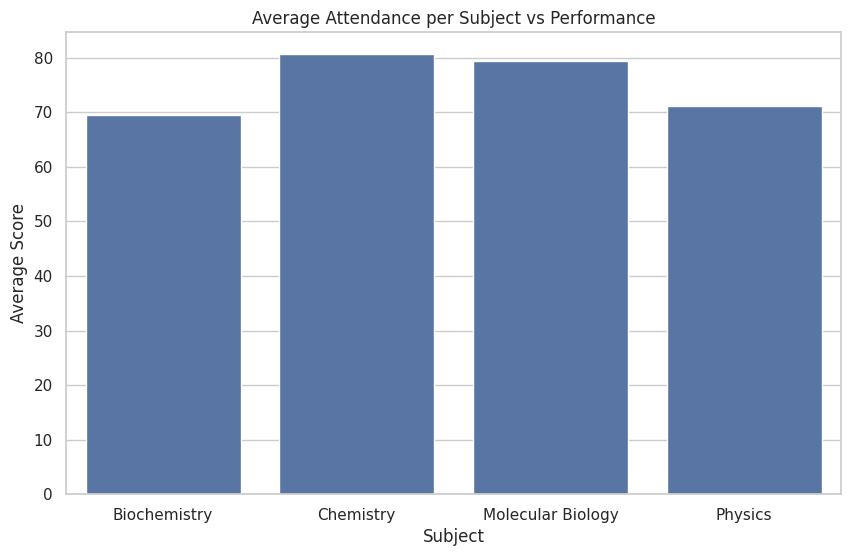
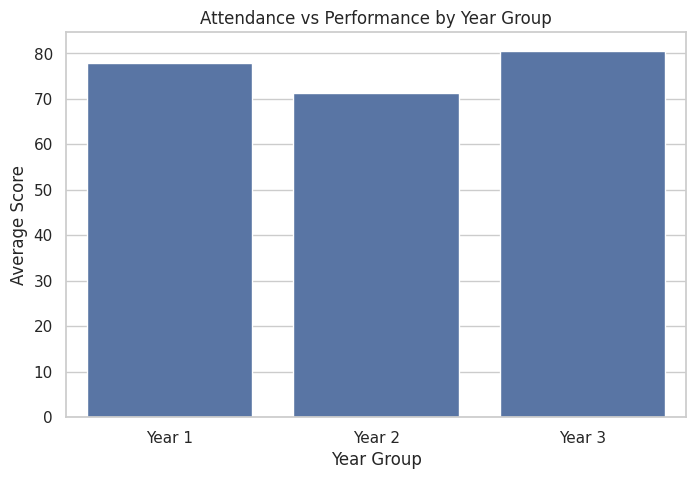
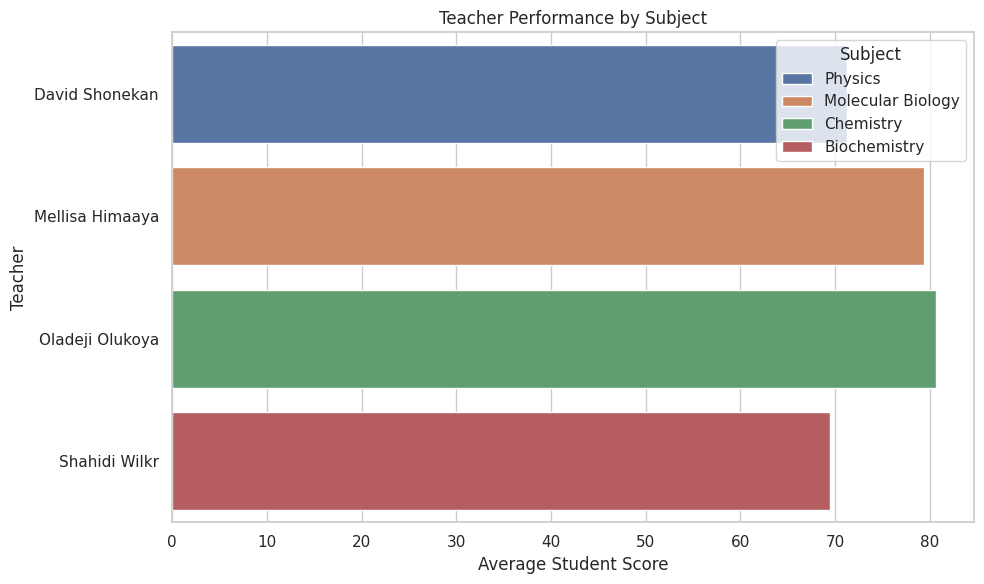
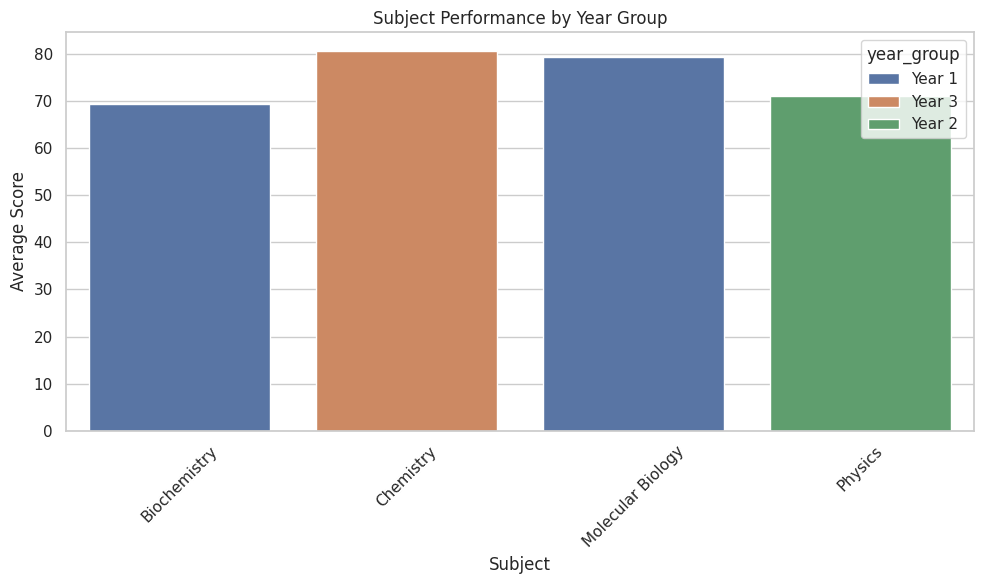
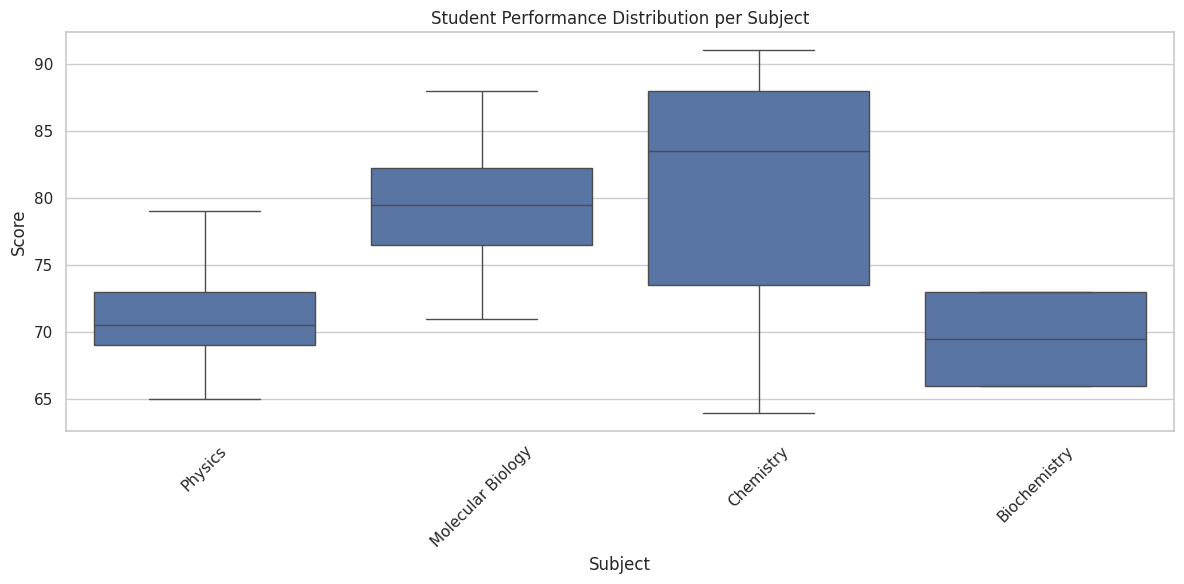
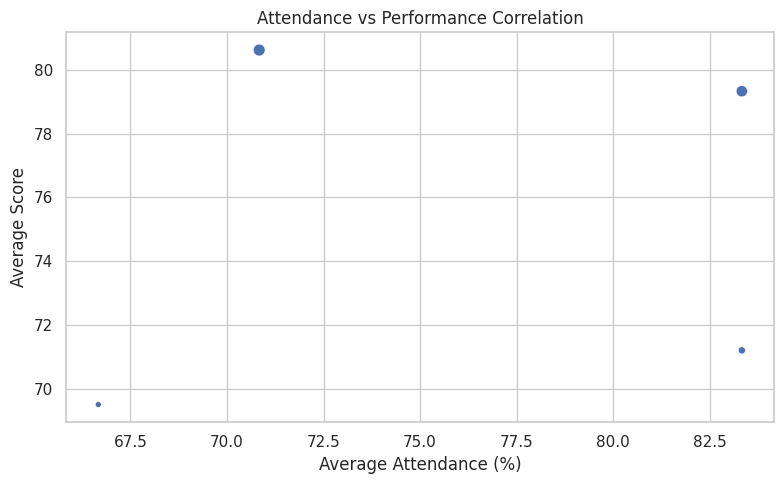

Source code (Python) for these figures, in order:
import pandas as pd
import matplotlib.pyplot as plt
import seaborn as sns

sns.set(style="whitegrid")

# RAW DATA

year_group = pd.DataFrame([
    (1, 'Year 1', '2024/2025'),
    (2, 'Year 2', '2024/2025'),
    (3, 'Year 3', '2024/2025')
], columns=['year_group_id','year_group','academic_year'])

students = pd.DataFrame([
(287,'Ahmed','Hassan','Male','2005-03-18',2),(154,'Priya','Sharma','Female','2006-07-22',1),
(392,'Kwame','Mensah','Male','2004-11-09',3),(118,'Sara','Mohammed','Female','2007-02-14',1),
(341,'Rahul','Verma','Male','2006-09-01',3),(209,'Amina','Diallo','Female','2005-06-27',2),
(375,'Chinedu','Eze','Male','2004-12-03',3),(162,'Fatou','Camara','Female','2006-04-19',1),
(299,'Yusuf','Abdullah','Male','2005-01-11',2),(181,'Ananya','Iyer','Female','2007-08-05',1),
(326,'Samuel','Okafor','Male','2006-10-29',3),(145,'Omar','Khalid','Male','2004-05-16',1),
(388,'Neha','Gupta','Female','2005-07-30',3),(214,'Ibrahim','Sule','Male','2006-02-09',2),
(359,'Zainab','Abubakar','Female','2007-11-21',3),(197,'Daniel','Kimani','Male','2004-06-14',1),
(312,'Kunal','Mehta','Male','2005-09-07',3),(168,'Layla','Farouk','Female','2006-01-25',1),
(284,'Moses','Otieno','Male','2007-03-10',2),(139,'Rohan','Singh','Male','2004-10-02',1),
(367,'Salma','Youssef','Female','2005-02-28',3),(223,'Arjun','Patel','Male','2006-12-18',2),
(395,'Emeka','Obi','Male','2004-08-06',3),(176,'Aisha','Rahman','Female','2005-04-23',1),
(248,'Sanjay','Malhotra','Male','2007-01-15',2),(331,'Hannah','Bekele','Female','2006-06-09',3),
(158,'Noor','Hamdan','Female','2004-09-27',1),(279,'Tunde','Adebayo','Male','2005-11-12',2),
(354,'Nikhil','Reddy','Male','2006-03-04',3),(191,'Mariam','Saleh','Female','2007-05-30',1),
(318,'Vikram','Joshi','Male','2004-02-19',3),(266,'Abdul','Nasser','Male','2005-08-24',2),
(173,'Fatima','Ali','Female','2006-10-11',1),(304,'Musa','Lawal','Male','2004-07-08',3),
(142,'Pooja','Nair','Female','2007-09-16',1),(381,'Rashid','AlFarid','Male','2005-12-05',3),
(257,'Nadia','Yakubu','Female','2006-04-01',2),(364,'Kareem','Aziz','Male','2004-01-26',3),
(189,'Salma','Nouri','Female','2007-06-13',1),(347,'James','Otis','Male','2005-03-20',3)
], columns=['student_id','first_name','last_name','gender','dob','year_group_id'])

teachers = pd.DataFrame([
(1,'Mellisa','Himaaya'),(2,'Shahidi','Wilkr'),(3,'David','Shonekan'),
(4,'Emma','Davis'),(5,'Oladeji','Olukoya'),(6,'Zaire','Jones'),(7,'Michael','Dixon')
], columns=['teacher_id','teacher_first','teacher_last'])

subjects = pd.DataFrame([
(200,'Molecular Biology',1),(101,'Biochemistry',2),(300,'Physics',3),
(100,'Introduction to Mathematics',4),(301,'Chemistry',5),
(411,'English Literature',6),(417,'Genetics',7)
], columns=['subject_id','subject','teacher_id'])

exams = pd.DataFrame([
(1,200,'Semester 1','2026-01-15'),
(2,101,'Semester 2','2025-01-20'),
(3,300,'Semester 1','2025-01-25'),
(4,100,'Semester 2','2025-01-30'),
(5,301,'Semester 1','2025-02-05'),
(6,411,'Semester 2','2025-02-10'),
(7,417,'Semester 1','2025-02-15')
], columns=['exam_id','subject_id','exam','exam_date'])

scores = pd.DataFrame([
(287,3,72),(154,1,81),(392,5,68),(118,1,75),(341,5,82),(209,3,70),
(375,5,64),(162,1,79),(299,3,73),(181,1,88),(326,5,91),(145,2,66),
(388,5,85),(214,3,69),(359,5,74),(197,1,77),(312,5,83),(168,1,71),
(284,3,76),(139,1,84),(367,5,90),(223,3,68),(395,5,72),(176,1,80),
(248,3,65),(331,5,88),(158,1,74),(279,3,79),(354,5,86),(191,1,82),
(318,5,77),(266,3,69),(173,2,73),(304,5,91),(142,1,78),(381,5,84),
(257,3,71),(364,5,67),(189,1,83),(347,5,88)
], columns=['student_id','exam_id','score'])

attendance = pd.DataFrame([
# ======================
# SEPTEMBER 2024
# ======================
(287,'2024-09-16','Present'),(154,'2024-09-16','Present'),(392,'2024-09-16','Absent'),
(118,'2024-09-16','Present'),(341,'2024-09-16','Present'),(209,'2024-09-16','Present'),
(375,'2024-09-16','Absent'),(162,'2024-09-16','Present'),(299,'2024-09-16','Present'),
(181,'2024-09-16','Present'),(326,'2024-09-16','Present'),(145,'2024-09-16','Absent'),
(388,'2024-09-16','Present'),(214,'2024-09-16','Present'),(359,'2024-09-16','Absent'),
(197,'2024-09-16','Present'),(312,'2024-09-16','Present'),(168,'2024-09-16','Present'),
(284,'2024-09-16','Present'),(139,'2024-09-16','Absent'),
(367,'2024-09-16','Present'),(223,'2024-09-16','Present'),(395,'2024-09-16','Absent'),
(176,'2024-09-16','Present'),(248,'2024-09-16','Present'),(331,'2024-09-16','Present'),
(158,'2024-09-16','Absent'),(279,'2024-09-16','Present'),(354,'2024-09-16','Present'),
(191,'2024-09-16','Present'),(318,'2024-09-16','Present'),(266,'2024-09-16','Absent'),
(173,'2024-09-16','Present'),(304,'2024-09-16','Present'),(142,'2024-09-16','Present'),
(381,'2024-09-16','Absent'),(257,'2024-09-16','Present'),(364,'2024-09-16','Present'),
(189,'2024-09-16','Present'),(347,'2024-09-16','Present'),

# ======================
# OCTOBER 2024
# ======================
(287,'2024-10-16','Absent'),(154,'2024-10-16','Present'),(392,'2024-10-16','Present'),
(118,'2024-10-16','Present'),(341,'2024-10-16','Present'),(209,'2024-10-16','Present'),
(375,'2024-10-16','Present'),(162,'2024-10-16','Present'),(299,'2024-10-16','Absent'),
(181,'2024-10-16','Present'),(326,'2024-10-16','Present'),(145,'2024-10-16','Present'),
(388,'2024-10-16','Present'),(214,'2024-10-16','Present'),(359,'2024-10-16','Absent'),
(197,'2024-10-16','Present'),(312,'2024-10-16','Present'),(168,'2024-10-16','Present'),
(284,'2024-10-16','Present'),(139,'2024-10-16','Absent'),
(367,'2024-10-16','Present'),(223,'2024-10-16','Present'),(395,'2024-10-16','Absent'),
(176,'2024-10-16','Present'),(248,'2024-10-16','Present'),(331,'2024-10-16','Present'),
(158,'2024-10-16','Absent'),(279,'2024-10-16','Present'),(354,'2024-10-16','Present'),
(191,'2024-10-16','Present'),(318,'2024-10-16','Present'),(266,'2024-10-16','Absent'),
(173,'2024-10-16','Present'),(304,'2024-10-16','Present'),(142,'2024-10-16','Present'),
(381,'2024-10-16','Absent'),(257,'2024-10-16','Present'),(364,'2024-10-16','Present'),
(189,'2024-10-16','Present'),(347,'2024-10-16','Present'),

# ======================
# NOVEMBER 2024
# ======================
(287,'2024-11-16','Present'),(154,'2024-11-16','Present'),(392,'2024-11-16','Absent'),
(118,'2024-11-16','Present'),(341,'2024-11-16','Absent'),(209,'2024-11-16','Present'),
(375,'2024-11-16','Absent'),(162,'2024-11-16','Present'),(299,'2024-11-16','Present'),
(181,'2024-11-16','Present'),(326,'2024-11-16','Present'),(145,'2024-11-16','Absent'),
(388,'2024-11-16','Present'),(214,'2024-11-16','Present'),(359,'2024-11-16','Absent'),
(197,'2024-11-16','Present'),(312,'2024-11-16','Present'),(168,'2024-11-16','Present'),
(284,'2024-11-16','Present'),(139,'2024-11-16','Absent'),
(367,'2024-11-16','Present'),(223,'2024-11-16','Present'),(395,'2024-11-16','Absent'),
(176,'2024-11-16','Present'),(248,'2024-11-16','Present'),(331,'2024-11-16','Present'),
(158,'2024-11-16','Absent'),(279,'2024-11-16','Present'),(354,'2024-11-16','Present'),
(191,'2024-11-16','Present'),(318,'2024-11-16','Present'),(266,'2024-11-16','Absent'),
(173,'2024-11-16','Present'),(304,'2024-11-16','Present'),(142,'2024-11-16','Present'),
(381,'2024-11-16','Absent'),(257,'2024-11-16','Present'),(364,'2024-11-16','Present'),
(189,'2024-11-16','Present'),(347,'2024-11-16','Present')
],
columns=['student_id','attendance_date','attendance_status'])

# MERGING ALL DATA INTO A SINGLE DATAFRAME FOR ANALYSIS

df = (
    students.merge(year_group, on='year_group_id')
    .merge(scores, on='student_id')
    .merge(exams, on='exam_id')
    .merge(subjects, on='subject_id')
    .merge(teachers, on='teacher_id')
    .merge(attendance, on='student_id')
)

df['student_name'] = df['first_name'] + ' ' + df['last_name']
df['teacher_name'] = df['teacher_first'] + ' ' + df['teacher_last']
df['present'] = (df['attendance_status'] == 'Present').astype(int)
df['attendance_date'] = pd.to_datetime(df['attendance_date'])

#RAW DATA CSV files

year_group.to_csv("year_group.csv", index=False)
students.to_csv("students.csv", index=False)
teachers.to_csv("teachers.csv", index=False)
subjects.to_csv("subjects.csv", index=False)
exams.to_csv("exams.csv", index=False)
scores.to_csv("scores.csv", index=False)
attendance.to_csv("attendance.csv", index=False)


# ANALYSIS CSV files 

df.groupby('subject').agg(
    average_attendance_percentage=('present','mean'),
    average_score=('score','mean')
).mul([100,1]).reset_index().to_csv(
    "analysis_attendance_vs_subject.csv", index=False)

df.groupby('year_group').agg(
    average_attendance_percentage=('present','mean'),
    average_score=('score','mean')
).mul([100,1]).reset_index().to_csv(
    "analysis_attendance_vs_year_group.csv", index=False)

df.groupby(['teacher_name','subject']).agg(
    average_attendance_percentage=('present','mean'),
    average_student_score=('score','mean')
).mul([100,1]).reset_index().to_csv(
    "analysis_teacher_performance.csv", index=False)

df.groupby(['student_id','student_name']).agg(
    overall_average_score=('score','mean')
).reset_index().sort_values(
    'overall_average_score', ascending=False
).to_csv("analysis_student_overall.csv", index=False)

df.groupby(['student_id','student_name','subject']).agg(
    average_subject_score=('score','mean')
).reset_index().to_csv(
    "analysis_student_subject.csv", index=False)

df.groupby(['subject','year_group']).agg(
    average_score=('score','mean')
).reset_index().to_csv(
    "analysis_subject_by_year_group.csv", index=False)

# VISUALISATION
#Attendace per subject vs performance
subject_perf = df.groupby('subject').agg(
    avg_attendance=('present','mean'),
    avg_score=('score','mean')
).reset_index()
plt.xticks(rotation=45)
plt.tight_layout()
plt.show()
subject_perf['avg_attendance'] *= 100

plt.figure(figsize=(10,6))
sns.barplot(
    data=subject_perf,
    x='subject',
    y='avg_score'
)
plt.title("Average Attendance per Subject vs Performance")
plt.xlabel("Subject")
plt.ylabel("Average Score")
plt.show()

# Attendance per year group vs performance
year_group_perf = df.groupby('year_group').agg(
    avg_attendance=('present','mean'),
    avg_score=('score','mean')
).reset_index()
year_group_perf['avg_attendance'] *= 100

plt.figure(figsize=(8,5))
sns.barplot(
    data=year_group_perf,
    x='year_group',
    y='avg_score'
)
plt.title("Attendance vs Performance by Year Group")
plt.xlabel("Year Group")
plt.ylabel("Average Score")
plt.show()

# Teacher vs attendance vs performance
teacher_perf = df.groupby(['teacher_name','subject']).agg(
    avg_attendance=('present','mean'),
    avg_score=('score','mean')
).reset_index()
teacher_perf['avg_attendance'] *= 100

plt.figure(figsize=(10,6))
sns.barplot(
    data=teacher_perf,
    y='teacher_name',
    x='avg_score',
    hue='subject'
)
plt.title("Teacher Performance by Subject")
plt.xlabel("Average Student Score")
plt.ylabel("Teacher")
plt.legend(title="Subject")
plt.tight_layout()
plt.show()

#Subject performance per year group
subject_year_perf = df.groupby(['subject','year_group']).agg(
    avg_score=('score','mean')
).reset_index()

plt.figure(figsize=(10,6))
sns.barplot(
    data=subject_year_perf,
    x='subject',
    y='avg_score',
    hue='year_group'
)
plt.title("Subject Performance by Year Group")
plt.xlabel("Subject")
plt.ylabel("Average Score")
plt.xticks(rotation=45)
plt.tight_layout()
plt.show()

#Student performance distribution per subject
plt.figure(figsize=(12,6))
sns.boxplot(
    data=df,
    x='subject',
    y='score'
)

plt.title("Student Performance Distribution per Subject")
plt.xlabel("Subject")
plt.ylabel("Score")
plt.xticks(rotation=45)
plt.tight_layout()
plt.show()

# Attendance vs performance scatter plot
plt.figure(figsize=(8,5))
sns.scatterplot(
    data=subject_perf,
    x='avg_attendance',
    y='avg_score',
    size='avg_score',
    legend=False
)

plt.title("Attendance vs Performance Correlation")
plt.xlabel("Average Attendance (%)")
plt.ylabel("Average Score")
plt.tight_layout()
plt.show()


print("All raw data and ALL analysis CSV files generated successfully.")
